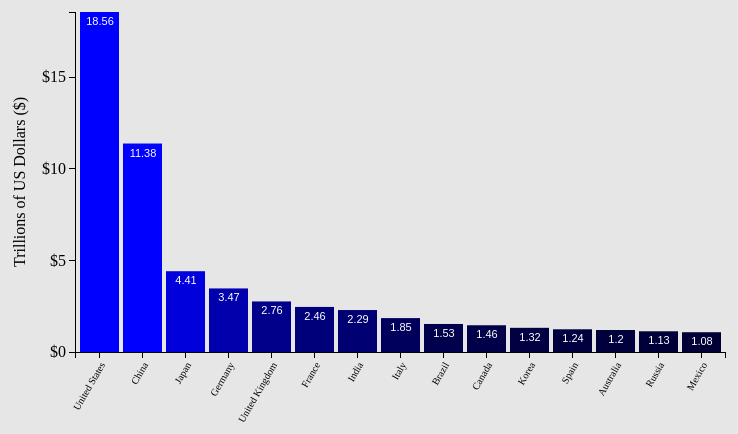
D3 v3 page, settled after 360 driven frames (6 s of simulated time); the page loaded 1 data file(s).


// ── BarGraphSample.js
/* ----------------------------------------------------------------------------
File: BarGraphSample.js
Contructs the Bar Graph using D3
80 characters perline, avoid tabs. Indet at 4 spaces. See google style guide on
JavaScript if needed.
-----------------------------------------------------------------------------*/ 

//defines the margin object with properties for the four sides
var margin = {top: 10, right: 40, bottom: 150, left: 70},
	//defines width and height as the inner dimensions of the chart area. width and height are total size of the canvas minus the margin space
    width = 760 - margin.left - margin.right,
    height = 500 - margin.top - margin.bottom;
    

// Define SVG. "g" means group SVG elements together.
// translates the origin to the top-left corner of the chart area.
var svg = d3.select("body").append("svg")
    .attr("width", width + margin.left + margin.right)
    .attr("height", height + margin.top + margin.bottom)
    .append("g")
    .attr("transform", "translate(" + margin.left + "," + margin.top + ")");

/* --------------------------------------------------------------------
SCALE and AXIS are two different methods of D3. See D3 API Refrence and 
look up SVG AXIS and SCALES. See D3 API Refrence to understand the 
difference between Ordinal vs Linear scale.
----------------------------------------------------------------------*/ 

// Define X and Y SCALE.

var xScale = d3.scale.ordinal() //xScale is ordinal ie name of categories rather than numerical
    .rangeRoundBands([0, width], 0.1); //  sets the scale’s range to [0, width], allows rounding of the values

var yScale = d3.scale.linear() //yScale is linear ie continuous
    .range([height, 0]); // sets the range of the scale

// Define X and Y AXIS

var xAxis = d3.svg.axis() // xAxis on the bottom of the graph
    .scale(xScale) //sets scale equal to the xScale of the values
    .orient("bottom"); 

var yAxis = d3.svg.axis() //yAxis on the left side of the graph
    .scale(yScale) //sets scale equal to the yScale of the values
    .orient("left")
    .ticks(5, "$"); //defines tick interval of 5 and units (dollars)


/* --------------------------------------------------------------------
To understand how to import data. See D3 API refrence on CSV. Understand
the difference between .csv, .tsv and .json files. To import a .tsv or
.json file use d3.tsv() or d3.json(), respectively.
----------------------------------------------------------------------*/ 

// parses csv data ie comma-separated data (key, value)
// data.csv contains the country name(key) and its GDP(value)

d3.csv("GDP2016TrillionUSDollars.csv",function(error, data){ //invokes the d3.csv request. Function is pointed to the data file containing the information for the graph
	
// ensures that all values pulled from the csv file are set and formatted correctly.
    data.forEach(function(d) { //sets the data variable that is being dealt with (data). tells the code that for each group within the data array, carry out function d on them.
        d.key = d.key; //sets the key 
        d.value = +d.value; //sets value, the + operator ensures it is a numeric value
    });

    
// Return X and Y SCALES 
//scale is mathematical relationship with data - not visual
    xScale.domain(data.map(function(d){ return d.key; })); //x domain is just the names of each country
    yScale.domain([0,d3.max(data, function(d) {return d.value ; })]); // y domain goes from 0 to the maximum in the data range
    
// Creates rectangular bars to represent the data. 
  svg.selectAll('rect') //applies this to all rects created
        .data(data) //data from the csv file specified earlier
        .enter() // allows "yet-to-be-added" elements
        .append('rect') //adds a rect
        .attr("height", 0)  
        .attr("y", height)
        .attr({
            "x": function(d) { return xScale(d.key); }, //sets x value of bar
            "y": function(d) { return yScale(d.value); }, //sets y value of bar
            "width": xScale.rangeBand(), 
            "height": function(d) { return  height - yScale(d.value); },
      
// uses the fill attribute to create increasing shade of blue for higher values, closer to black for lower values. Changes the blue value based on the data value
            "fill": function(d) { return "rgb(0, 0, " + Math.floor(d.value * 50) + ")"; }
        });
    
//places white text labels inside each bar containing the value of that bar
   	svg.selectAll("text")
		.data(data) //data from the csv file specified earlier
		.enter()
		.append("text")
		.text(function(d) { return d.value; }) //text should display the value of the data
		.attr("text-anchor", "middle") //centers text inside bar
		.attr("x", function(d) { return xScale(d.key) + 20; }) //sets the x position of each label
		.attr("y", function(d) { return yScale(d.value) + 13; })//sets the y position of each label (based on the scaled height of each bar)
		.attr("font-family", "sans-serif")
		.attr("font-size", "11px")
	    .attr("fill", "white");

//draws xAxis and positions labels
    svg.append("g")
        .attr("class", "x axis")
        .attr("transform", "translate(0," + height + ")")
        .call(xAxis)
        .selectAll("text")
        .attr("dx", "-.8em")
        .attr("dy", ".25em")
        .style("text-anchor", "end")
        .attr("transform", "rotate(-60)") // Rotates the labels -60 degrees
        .attr("font-size", "10px");
       
// Draw yAxis and position the label (2 points)
    svg.append("g")
        .attr("class", "y axis")
        .call(yAxis)
//vertical label
        .append("text")
        .attr("transform", "rotate(-90)") //rotate 90 degrees to make vertical
        .attr("dx", -height/2)
        .attr("dy", margin.left-120)
        .style("text-anchor", "middle") //centers label 
        .text("Trillions of US Dollars ($)"); //label text
    
});

        


### data: GDP2016TrillionUSDollars.csv
key, value
United States, 18.56
China, 11.38
Japan, 4.41
Germany, 3.47
United Kingdom, 2.76
France, 2.46
India, 2.29
Italy, 1.85
Brazil, 1.53
Canada, 1.46
Korea, 1.32
Spain, 1.24
Australia, 1.2
Russia, 1.13
Mexico, 1.08